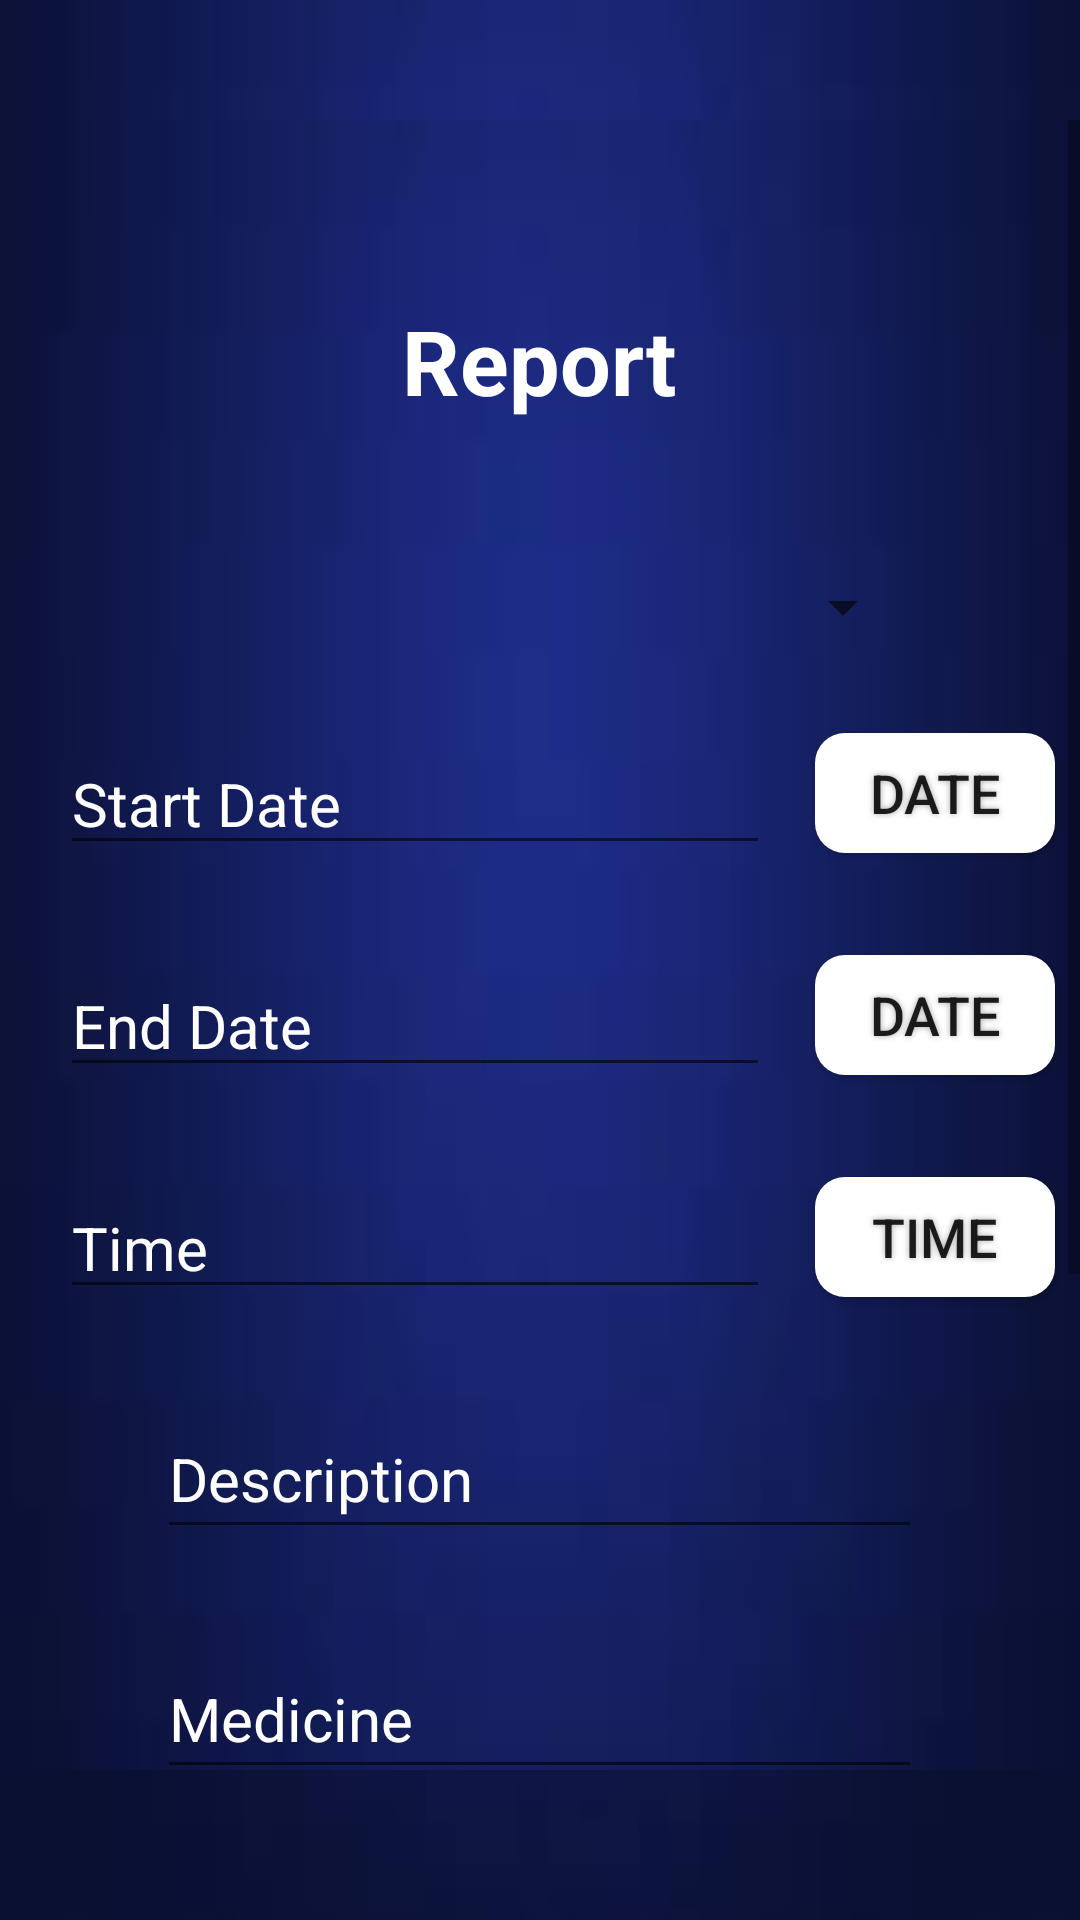

Produce the Android XML layout that renders to this screen, including the resource entries it uses.
<!-- AndroidManifest.xml: application theme AppTheme -->
<!-- res/layout/fragment_adminstudentoption2.xml -->
<?xml version="1.0" encoding="utf-8"?>
<FrameLayout xmlns:android="http://schemas.android.com/apk/res/android"
    xmlns:app="http://schemas.android.com/apk/res-auto"
    xmlns:tools="http://schemas.android.com/tools"
    android:layout_width="match_parent"
    android:layout_height="match_parent"
    tools:context=".adminstudentoption2">
    <RelativeLayout
        android:layout_width="match_parent"
        android:layout_height="match_parent"
        android:background="@drawable/img">

    <ScrollView
        android:layout_marginTop="40dp"
        android:layout_marginBottom="50dp"
        android:layout_width="fill_parent"
        android:layout_height="wrap_content"
        android:id="@+id/scrollView">

        <RelativeLayout
            android:layout_width="match_parent"
            android:layout_height="match_parent"
            android:background="@drawable/img">

            <TextView
                android:id="@+id/report"
                android:layout_width="wrap_content"
                android:layout_height="wrap_content"
                android:layout_centerHorizontal="true"
                android:layout_marginTop="60dp"
                android:text="Report"
                android:textStyle="bold"
                android:textColor="#FFFFFF"
                android:textColorHint="#FFFFFF"
                android:textSize="30sp" />

            <Spinner
                android:id="@+id/docname"
                android:layout_width="250dp"
                android:layout_below="@+id/report"
                android:layout_height="wrap_content"
                android:layout_centerHorizontal="true"
                android:layout_marginTop="50dp" />

            <EditText
                android:id="@+id/startdate"
                android:layout_width="wrap_content"
                android:layout_height="wrap_content"
                android:layout_below="@+id/docname"
                android:layout_marginLeft="20dp"
                android:layout_marginTop="30dp"
                android:ems="10"
                android:hint="Start Date"
                android:inputType="date"
                android:textColor="#FFFFFF"
                android:textColorHint="#FFFFFF"
                android:textSize="20sp" />

            <Button
                android:id="@+id/date1_"
                android:text="Date"
                android:layout_below="@+id/docname"
                android:layout_marginLeft="15dp"
                android:layout_marginTop="30dp"
                android:layout_toRightOf="@+id/startdate"
                android:layout_width="80dp"
                android:layout_height="40dp"
                android:background="@drawable/buttonshape"
                android:shadowColor="#A8A8A8"
                android:shadowDx="0"
                android:shadowDy="0"
                android:shadowRadius="5"
                android:textSize="18sp"/>

            <EditText
                android:id="@+id/enddate"
                android:layout_width="wrap_content"
                android:layout_height="wrap_content"
                android:layout_below="@+id/startdate"
                android:layout_marginLeft="20dp"
                android:layout_marginTop="30dp"
                android:ems="10"
                android:hint="End Date"
                android:inputType="textPersonName"
                android:textColor="#FFFFFF"
                android:textColorHint="#FFFFFF"
                android:textSize="20sp" />

            <Button
                android:id="@+id/date2_"
                android:layout_below="@+id/startdate"
                android:text="Date"
                android:layout_marginTop="30dp"
                android:layout_toRightOf="@+id/enddate"
                android:layout_marginLeft="15dp"
                android:layout_width="80dp"
                android:layout_height="40dp"
                android:background="@drawable/buttonshape"
                android:shadowColor="#A8A8A8"
                android:shadowDx="0"
                android:shadowDy="0"
                android:shadowRadius="5"
                android:textSize="18sp"/>

            <EditText
                android:id="@+id/time"
                android:layout_width="wrap_content"
                android:layout_height="wrap_content"
                android:layout_below="@+id/enddate"
                android:layout_marginLeft="20dp"
                android:layout_marginTop="30dp"
                android:ems="10"
                android:hint="Time"
                android:inputType="time"
                android:textColor="#FFFFFF"
                android:textColorHint="#FFFFFF"
                android:textSize="20sp" />

            <Button
                android:id="@+id/timebutton"
                android:layout_marginTop="30dp"
                android:layout_below="@+id/enddate"
                android:layout_toRightOf="@+id/time"
                android:layout_marginLeft="15dp"
                android:text="Time"
                android:layout_width="80dp"
                android:layout_height="40dp"
                android:background="@drawable/buttonshape"
                android:shadowColor="#A8A8A8"
                android:shadowDx="0"
                android:shadowDy="0"
                android:shadowRadius="5"
                android:textSize="18sp"/>

            <MultiAutoCompleteTextView
                android:id="@+id/description"
                android:layout_width="255dp"
                android:layout_height="50dp"
                android:layout_below="@+id/time"
                android:layout_centerHorizontal="true"
                android:layout_marginTop="30dp"
                android:hint="Description"
                android:textColor="#FFFFFF"
                android:textColorHint="#FFFFFF"
                android:textSize="20sp" />

            <MultiAutoCompleteTextView
                android:id="@+id/medicine"
                android:layout_width="255dp"
                android:layout_height="50dp"
                android:layout_below="@+id/description"
                android:layout_centerHorizontal="true"
                android:layout_marginTop="30dp"
                android:hint="Medicine"
                android:textColor="#FFFFFF"
                android:textColorHint="#FFFFFF"
                android:textSize="20sp" />

            <MultiAutoCompleteTextView
                android:id="@+id/test"
                android:layout_width="255dp"
                android:layout_height="50dp"
                android:layout_below="@+id/medicine"
                android:layout_centerHorizontal="true"
                android:layout_marginTop="30dp"
                android:hint="Test Taken"
                android:textColor="#FFFFFF"
                android:textColorHint="#FFFFFF"
                android:textSize="20sp" />

            <Button
                android:id="@+id/create"
                android:text="Create"
                android:layout_marginTop="50dp"
                android:layout_marginBottom="50dp"
                android:layout_marginLeft="15dp"
                android:layout_below="@+id/test"
                android:layout_width="100dp"
                android:layout_height="50dp"
                android:background="@drawable/buttonshape"
                android:shadowColor="#A8A8A8"
                android:shadowDx="0"
                android:shadowDy="0"
                android:shadowRadius="5"
                android:textSize="20sp"/>

            <Button
                android:id="@+id/clear3"
                android:text="clear"
                android:layout_marginTop="50dp"
                android:layout_marginBottom="50dp"
                android:layout_toRightOf="@+id/create"
                android:layout_marginLeft="30dp"
                android:layout_below="@+id/test"
                android:layout_width="100dp"
                android:layout_height="50dp"
                android:background="@drawable/buttonshape"
                android:shadowColor="#A8A8A8"
                android:shadowDx="0"
                android:shadowDy="0"
                android:shadowRadius="5"
                android:textSize="20sp"/>


            <ImageButton
                android:id="@+id/shared"
                android:layout_width="100dp"
                android:layout_height="50dp"
                android:paddingVertical="5dp"
                android:scaleType="fitCenter"
                android:layout_below="@+id/test"
                android:layout_marginLeft="30dp"
                android:layout_marginTop="50dp"
                android:layout_marginBottom="50dp"
                android:layout_toRightOf="@+id/clear3"
                android:background="@drawable/buttonshape"
                android:shadowColor="@color/cardview_light_background"
                android:shadowDx="0"
                android:shadowDy="0"
                android:shadowRadius="5"
                android:textSize="20sp"
                android:src="?attr/actionModeShareDrawable" />

        </RelativeLayout>

    </ScrollView>
    </RelativeLayout>

</FrameLayout>
<!-- resources referenced by this layout -->
<resources>
  <!-- drawable buttonshape (drawable) -->
  <?xml version="1.0" encoding="utf-8"?>
  <shape xmlns:android="http://schemas.android.com/apk/res/android" android:shape="rectangle" android:padding="10dp">
      <solid android:color="#FFFFFF
  "/> 
      <corners
          android:bottomRightRadius="10dp"
          android:bottomLeftRadius="10dp"
          android:topLeftRadius="10dp"
          android:topRightRadius="10dp"/>
  </shape>
  <!-- drawable img: jpg bitmap (drawable, 1153 bytes) -->
  <style name="AppTheme" parent="Theme.AppCompat.Light.NoActionBar">
          
          <item name="colorPrimary">#1e3294</item>
          <item name="colorPrimaryDark">#0d1748</item>
          <item name="colorAccent">@color/colorAccent</item>
      </style>
  <!-- not gathered from this repository: default colours our renderer supplied (Android Studio template values) -->
  <color name="colorAccent">#FF03DAC5</color>
</resources>
